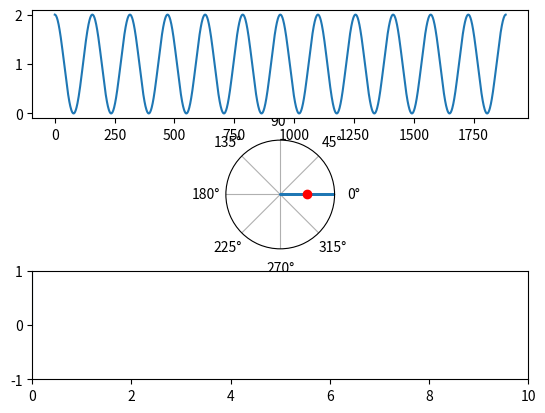

The script that saved this image:
"""
A simple example of an animated plot
"""
import numpy as np
import matplotlib.pyplot as plt
import matplotlib.animation as animation


def complex_to_array(c):
	a = np.array([[],[]])
	for n in c:
		a = np.append(a, [[np.angle(n)], [np.absolute(n)]], axis=1)
	return a

fig = plt.figure()
ax = fig.add_subplot(312, projection='polar')

ax2 = fig.add_subplot(311)

ax3 = fig.add_subplot(313)


def g(t):
	return np.cos(4*t)+1# + np.cos(3*t)
	#return np.cosh(t)
	#return np.cos(t)*np.sin(10*t)

def centre_of_mass(c):
	m = 0
	for n in c:
		m += n
	return m/len(c)

t = np.arange(0, 6*np.pi, 0.01)
w=0.00

ax2.plot(g(t))

data = [g(t)*np.e**(1j*w*t), centre_of_mass(g(t)*np.e**(1j*w*t)), np.array([[0],[0]])]

lines = []
line, = ax.plot(1)
lines.append(line)
line, = ax.plot(1, "ro")
lines.append(line)
line, = ax3.plot(1)
lines.append(line)
#line, = ax.plot(1)
ax.set_rmax(2)
ax.set_rticks([])
ax3.set_xlim([0, 10])
ax3.set_ylim([-1, 1])


def animate(w):
	data[0] = g(t)*np.e**(1j*(w)*t)
	com = centre_of_mass(data[0])
	data[1] = [com]
	ft = np.array([[w], [com.real]])

	data[2] = np.append(data[2], ft, axis=1)

	#ax.plot(centre_of_mass(b))

	lines[0].set_data(complex_to_array(data[0]))
	lines[1].set_data(complex_to_array(data[1]))
	lines[2].set_data(data[2])

	return lines


ani = animation.FuncAnimation(fig, animate, np.arange(0, 10, 0.01),
                              interval=25, blit=True, repeat=False)

plt.show()
